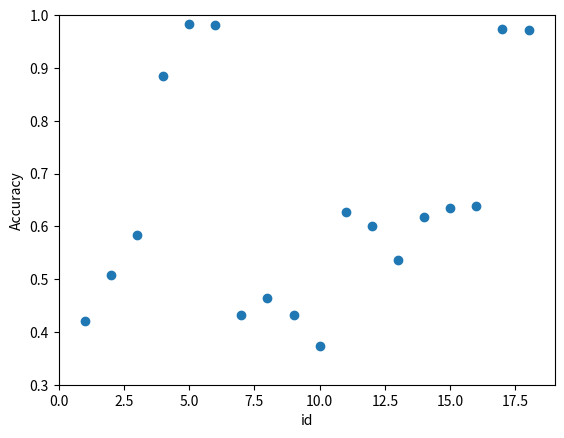

This chart was generated by the following Python code:
__author__ = 'kiro'

import matplotlib.pyplot as plt


def plot_avgerage_threshold_accuracy():
    """
    Plot the threshold and average accuracy for all observations for that threshold value.
    """

    data = [
        # [threshold, accuracy]
        [-0.1, 0.6316],
        [-0.2, 0.6161],
        [-0.3, 0.6059],
        [-0.4, 0.5988],
        [-0.5, 0.5888],
        [-0.6, 0.5711],
        [-0.7, 0.5423],
        [-0.8, 0.5083],
        [-0.9, 0.4881],
        [0.0, 0.6479],
        [0.1, 0.6516],
        [0.2, 0.6511],
        [0.3, 0.6430],
        [0.4, 0.6305],
        [0.5, 0.6122],
        [0.6, 0.5934],
        [0.7, 0.5712],
        [0.8, 0.5457],
        [0.9, 0.5307]
    ]

    x = [e[0] for e in data]
    y = [e[1] for e in data]
    plt.xlabel('Threshold')
    plt.ylabel('Accuracy')
    plt.plot(x, y, 'o')
    plt.show()


def plot_dictionary_accyracy():
    y = [0.4203,
         0.5075,
         0.5827,
         0.8847,
         0.9829,
         0.9819,
         0.4313,
         0.4644,
         0.4313,
         0.3736,
         0.6278,
         0.6015,
         0.5370,
         0.6183,
         0.6352,
         0.6388,
         0.9729,
         0.9714]

    x = [e for e in range(1, 19)]
    plt.axis([0, 19, .3, 1.0])
    plt.xlabel('id')
    plt.ylabel('Accuracy')
    plt.plot(x, y, 'o')
    plt.show()


if __name__ == "__main__":
    #plot_avgerage_threshold_accuracy()
    plot_dictionary_accyracy()